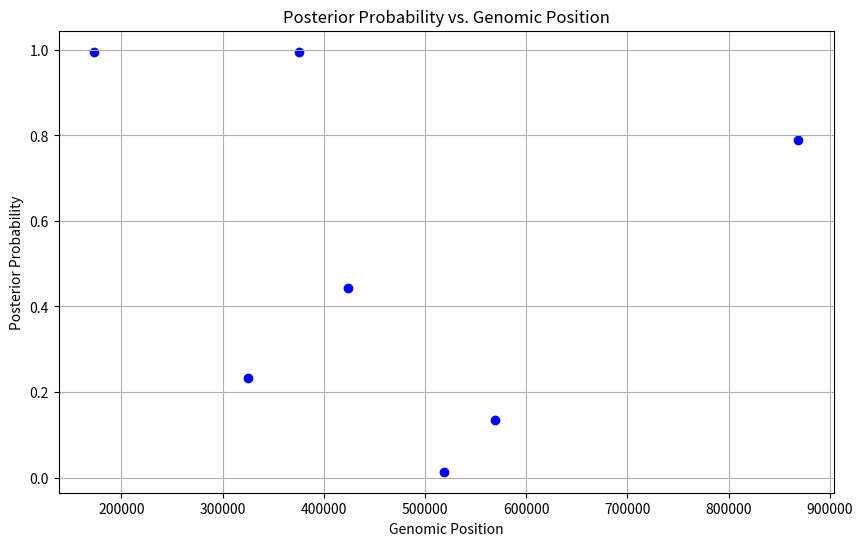
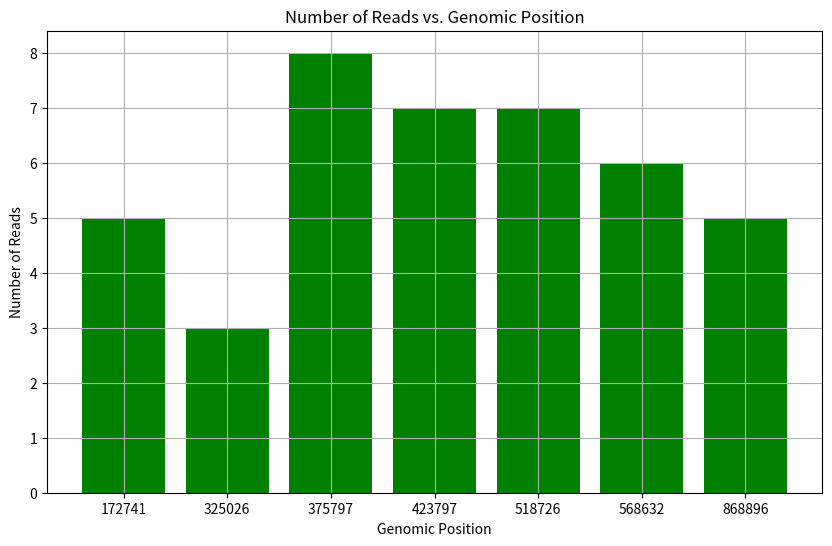

Reproduce these figures in Python, in order.
import pandas as pd
import matplotlib.pyplot as plt


# Creating the DataFrame manually since the file loading failed
data = pd.DataFrame({
    'chromosome': ['chr1:1000000-2000000'] * 7,
    'position': [172741, 325026, 375797, 423797, 518726, 568632, 868896],
    'putative_genotype': ['AA', 'GG', 'AA', 'AA', 'GG', 'TT', 'TT'],
    'posterior_probability': [0.9947035619462352, 0.23212160875773435, 0.9956845526575606, 0.44434615725878507, 0.013658578683693861, 0.13421011701263563, 0.7885189537040443],
    'n_reads': [5, 3, 8, 7, 7, 6, 5]
})

# Posterior Probability vs. Genomic Position
plt.figure(figsize=(10, 6))
plt.scatter(data['position'], data['posterior_probability'], c='blue', marker='o')
plt.title('Posterior Probability vs. Genomic Position')
plt.xlabel('Genomic Position')
plt.ylabel('Posterior Probability')
plt.grid(True)
plt.savefig('posterior_probability_vs_position.png')
plt.show()

# Number of Reads vs. Genomic Position
plt.figure(figsize=(10, 6))
plt.bar(data['position'].astype(str), data['n_reads'], color='green')  # Convert positions to string for better labeling
plt.title('Number of Reads vs. Genomic Position')
plt.xlabel('Genomic Position')
plt.ylabel('Number of Reads')
plt.grid(True)
plt.savefig('n_reads_vs_position.png')
plt.show()